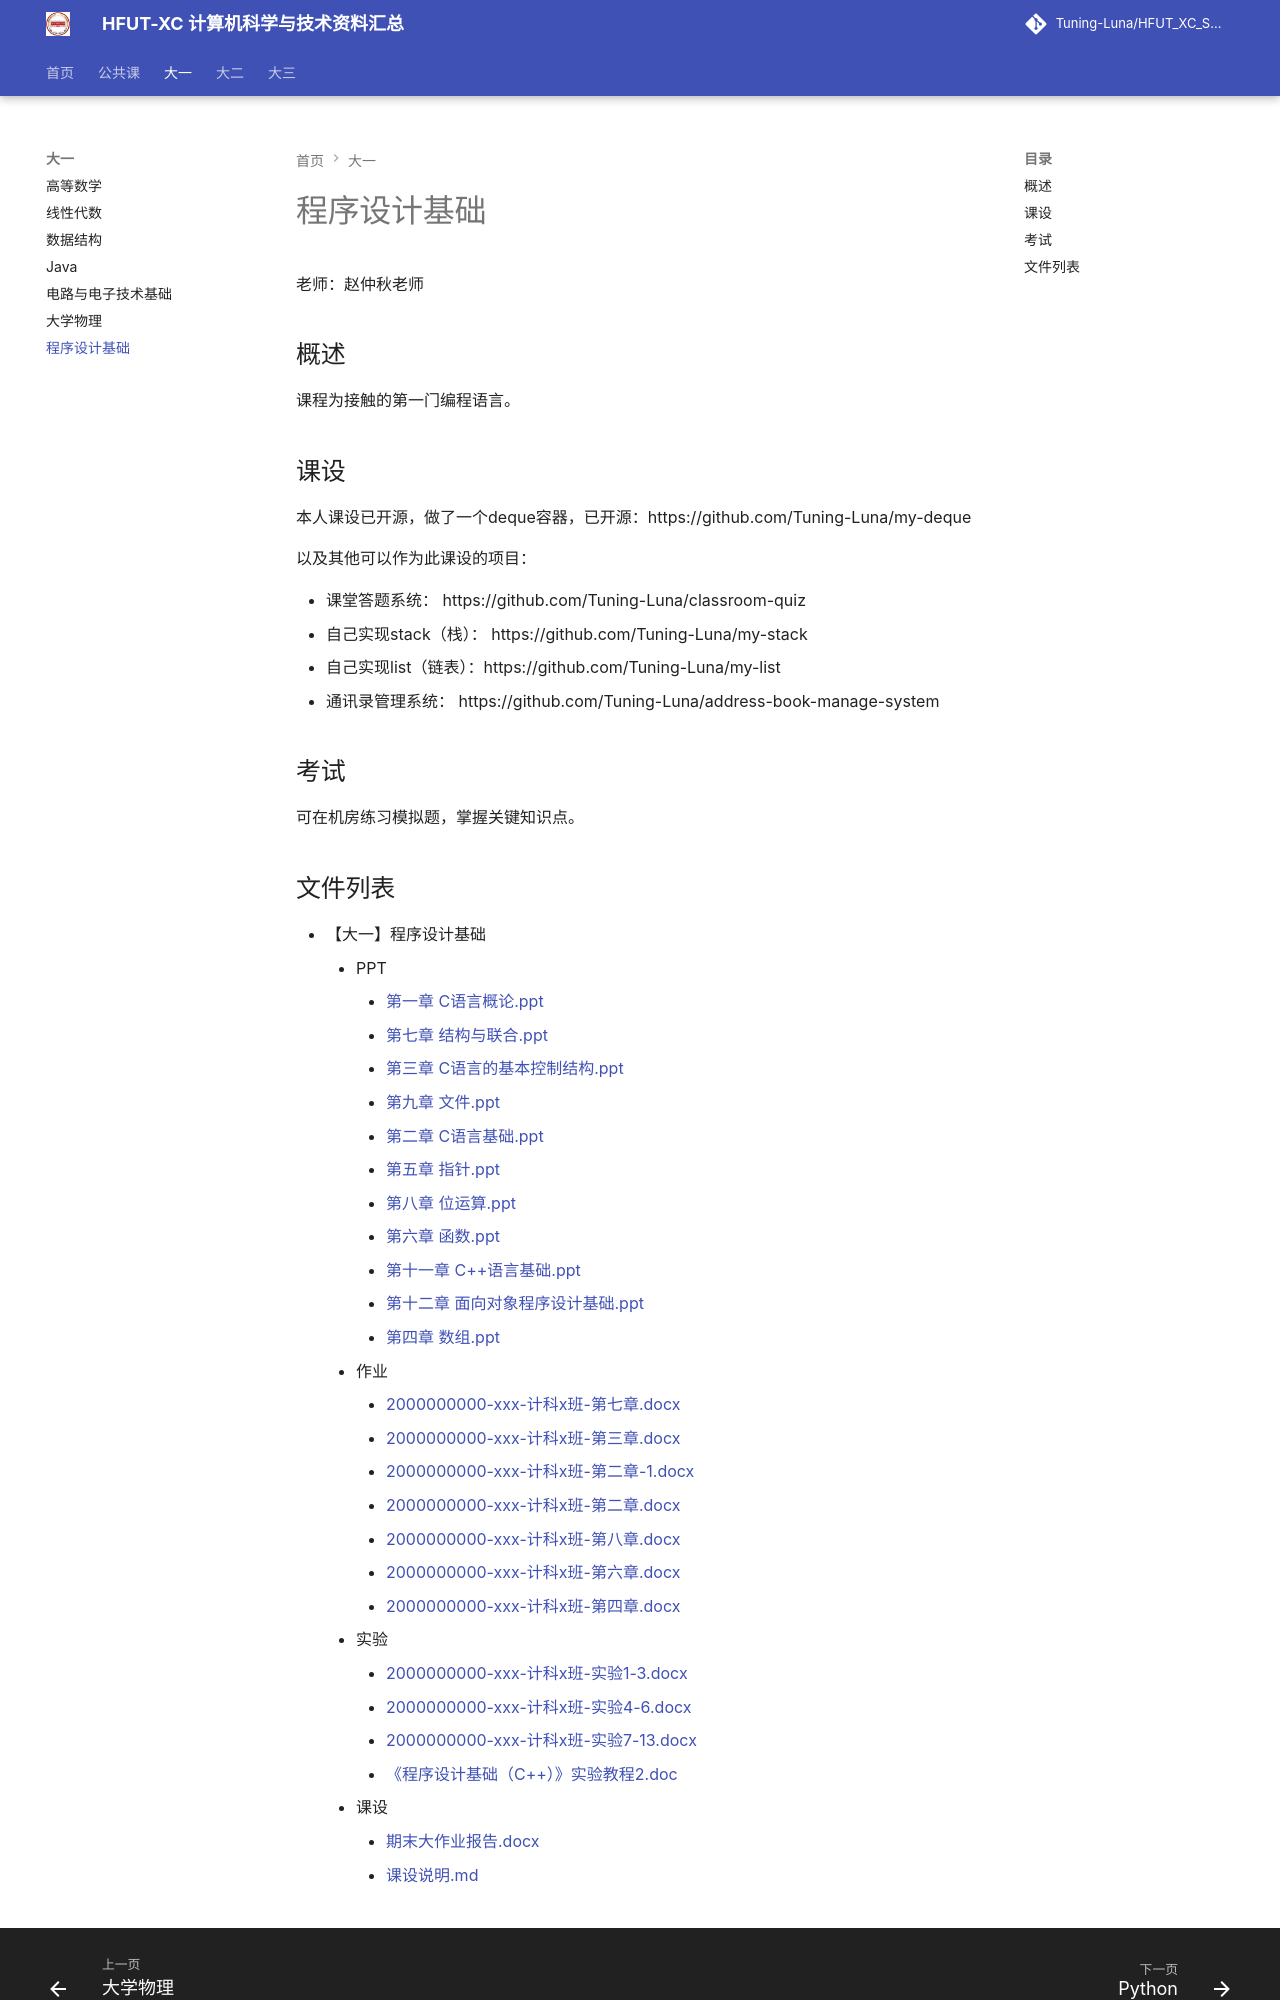

repository: Tuning-Luna/HFUT_XC_Study_Things · page: 【大一】程序设计基础/index.html · generator: mkdocs

老师：赵仲秋老师

## 概述

课程为接触的第一门编程语言。

## 课设

本人课设已开源，做了一个deque容器，已开源：https://github.com/Tuning-Luna/my-deque

以及其他可以作为此课设的项目：

- 课堂答题系统： https://github.com/Tuning-Luna/classroom-quiz
- 自己实现stack（栈）： https://github.com/Tuning-Luna/my-stack
- 自己实现list（链表）：https://github.com/Tuning-Luna/my-list
- 通讯录管理系统： https://github.com/Tuning-Luna/address-book-manage-system
